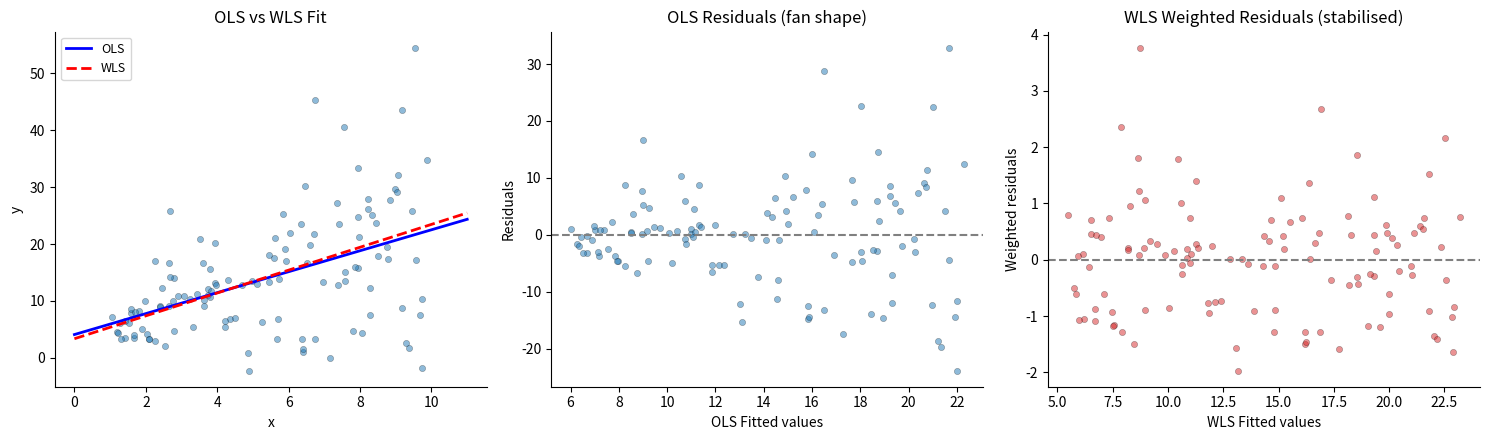

This figure's Python source:
#!/usr/bin/env python3
# ======================================================================
# 13_wls_01_weighted_least_squares.py
# ======================================================================
# Weighted Least Squares (WLS) regression:
#   1. OLS vs WLS when variance increases with x (heteroscedasticity).
#   2. Residual plots for OLS and WLS.
#   3. Comparison of standard errors.
#
# Source:  Adapted from *Practical Statistics for Data Scientists*
#          (Chapter 4 — Regression and Prediction).
# ======================================================================

import matplotlib.pyplot as plt
import numpy as np

np.random.seed(42)


def ols_fit(X, y):
    """Ordinary least squares: beta = (X'X)^{-1} X'y."""
    beta = np.linalg.lstsq(X, y, rcond=None)[0]
    return beta


def wls_fit(X, y, w):
    """
    Weighted least squares: beta = (X'WX)^{-1} X'Wy.

    Parameters
    ----------
    X : (n, p) design matrix.
    y : (n,)   response.
    w : (n,)   positive weights (inversely proportional to variance).
    """
    W = np.diag(w)
    XtW = X.T @ W
    beta = np.linalg.solve(XtW @ X, XtW @ y)
    return beta


def main():
    print("Weighted Least Squares Regression")
    print("=" * 55)

    # ── Generate heteroscedastic data ──
    n = 120
    x = np.random.uniform(1, 10, n)
    # Variance grows linearly with x
    sigma = 0.5 + 1.5 * x
    y = 3.0 + 2.0 * x + np.random.normal(0, sigma)

    X = np.column_stack([np.ones(n), x])

    # ── 1. OLS ──
    beta_ols = ols_fit(X, y)
    y_hat_ols = X @ beta_ols
    resid_ols = y - y_hat_ols
    rss_ols = np.sum(resid_ols ** 2)

    # ── 2. WLS with weights = 1 / sigma^2 ──
    # In practice we estimate sigma; here we use the known form
    w = 1.0 / sigma ** 2
    beta_wls = wls_fit(X, y, w)
    y_hat_wls = X @ beta_wls
    resid_wls = y - y_hat_wls
    rss_wls = np.sum(w * resid_wls ** 2)

    # ── Standard errors ──
    # OLS SE (homoscedastic formula)
    s2_ols = rss_ols / (n - 2)
    se_ols = np.sqrt(np.diag(s2_ols * np.linalg.inv(X.T @ X)))

    # WLS SE
    W = np.diag(w)
    XtWX_inv = np.linalg.inv(X.T @ W @ X)
    se_wls = np.sqrt(np.diag(XtWX_inv))

    print(f"\n  {'':12s} {'Intercept':>12s} {'Slope':>12s}")
    print(f"  {'True':12s} {'3.000':>12s} {'2.000':>12s}")
    print(f"  {'OLS coef':12s} {beta_ols[0]:>12.3f} {beta_ols[1]:>12.3f}")
    print(f"  {'OLS SE':12s} {se_ols[0]:>12.3f} {se_ols[1]:>12.3f}")
    print(f"  {'WLS coef':12s} {beta_wls[0]:>12.3f} {beta_wls[1]:>12.3f}")
    print(f"  {'WLS SE':12s} {se_wls[0]:>12.3f} {se_wls[1]:>12.3f}")

    # ── Plots ──
    x_line = np.linspace(0, 11, 100)
    X_line = np.column_stack([np.ones(100), x_line])

    fig, axes = plt.subplots(1, 3, figsize=(15, 4.5))

    # Data + fitted lines
    ax = axes[0]
    ax.scatter(x, y, alpha=0.5, s=20, edgecolors='k', linewidths=0.3)
    ax.plot(x_line, X_line @ beta_ols, 'b-', linewidth=2, label='OLS')
    ax.plot(x_line, X_line @ beta_wls, 'r--', linewidth=2, label='WLS')
    ax.set_xlabel('x')
    ax.set_ylabel('y')
    ax.set_title('OLS vs WLS Fit')
    ax.legend(fontsize=9)

    # OLS residuals
    ax = axes[1]
    ax.scatter(y_hat_ols, resid_ols, alpha=0.5, s=20, edgecolors='k', linewidths=0.3)
    ax.axhline(0, color='grey', linestyle='--')
    ax.set_xlabel('OLS Fitted values')
    ax.set_ylabel('Residuals')
    ax.set_title('OLS Residuals (fan shape)')

    # WLS weighted residuals
    ax = axes[2]
    weighted_resid = np.sqrt(w) * resid_wls
    ax.scatter(y_hat_wls, weighted_resid, alpha=0.5, s=20,
               edgecolors='k', linewidths=0.3, color='C3')
    ax.axhline(0, color='grey', linestyle='--')
    ax.set_xlabel('WLS Fitted values')
    ax.set_ylabel('Weighted residuals')
    ax.set_title('WLS Weighted Residuals (stabilised)')

    for ax in axes:
        ax.spines['top'].set_visible(False)
        ax.spines['right'].set_visible(False)

    plt.tight_layout()
    plt.show()


if __name__ == "__main__":
    main()
